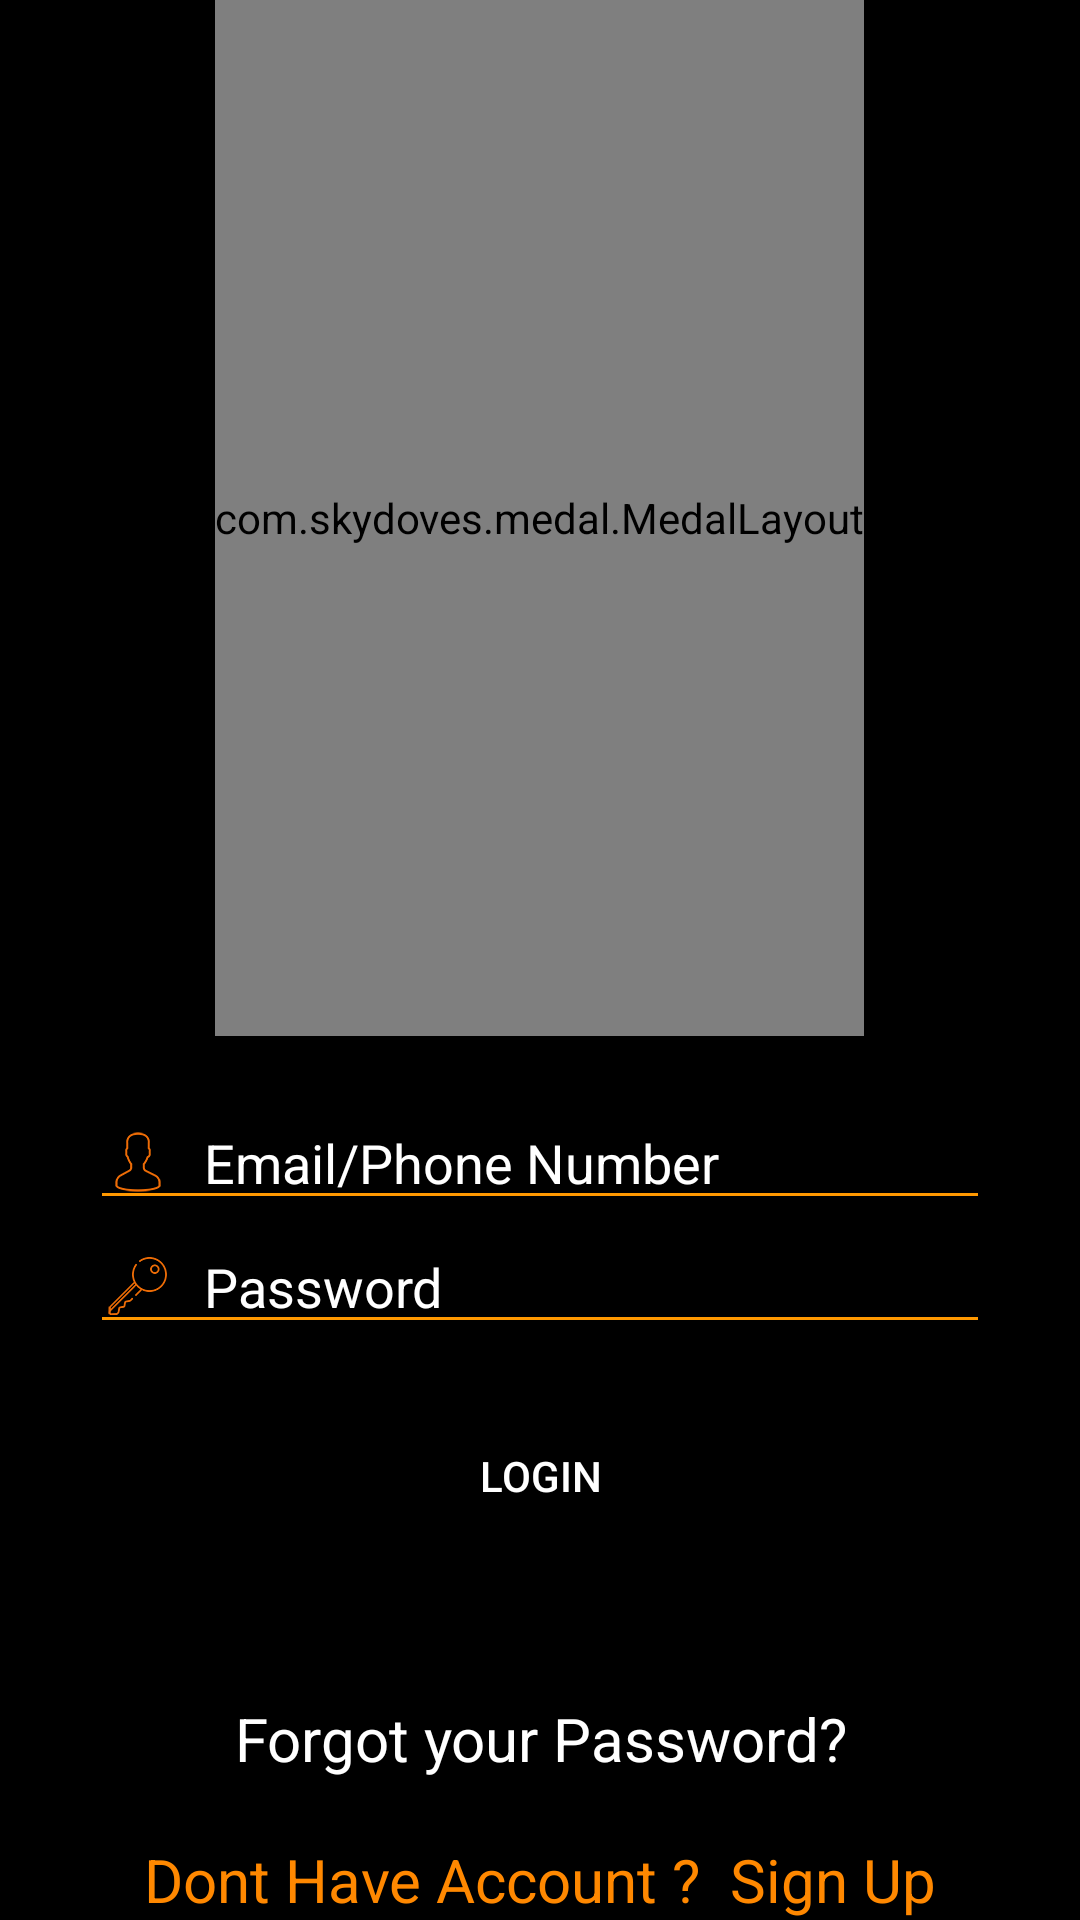

The Android layout XML behind this screen, and the referenced resources:
<!-- AndroidManifest.xml: application theme Theme.AppCompat.Light.NoActionBar -->
<!-- res/layout/signin.xml -->
<?xml version="1.0" encoding="utf-8"?>
<LinearLayout xmlns:android="http://schemas.android.com/apk/res/android"
    xmlns:app="http://schemas.android.com/apk/res-auto"
    xmlns:tools="http://schemas.android.com/tools"
    android:layout_width="match_parent"
    android:layout_height="match_parent"
    android:layout_gravity="center"
    android:background="#000000"
    android:gravity="center"
    android:orientation="vertical"
    tools:context="com.androidhari.tambola.Signin">

    <com.skydoves.medal.MedalLayout
        android:layout_width="wrap_content"
        android:layout_height="wrap_content"
        android:layout_weight="1"
        android:layout_gravity="center"
        app:direction="right"
        app:turn="1"
        app:speed="1500">

    <ImageView
        android:id="@+id/imageView"
        android:layout_width="150dp"
        android:layout_height="150dp"
        android:src="@drawable/game365_logo"
        android:layout_centerInParent="true"
        android:scaleType="fitXY"
         />

    </com.skydoves.medal.MedalLayout>


    <LinearLayout
        android:id="@+id/linearLayout"
        android:layout_width="match_parent"
        android:layout_height="wrap_content"
        android:layout_marginTop="20dp"
        android:orientation="vertical"
        android:paddingLeft="30dp"
        android:paddingRight="30dp">


        <EditText
            android:id="@+id/username"
            android:layout_width="match_parent"
            android:layout_height="match_parent"
            android:layout_alignParentRight="true"
            android:backgroundTint="#FF9800"
            android:drawableLeft="@drawable/user"
            android:drawablePadding="10dp"
            android:hint="Email/Phone Number"
            android:singleLine="true"
            android:textColor="@android:color/background_light"
            android:textColorHighlight="@android:color/background_light"
            android:textColorHint="@android:color/background_light"
            android:textColorLink="@android:color/background_light" />

        <EditText
            android:id="@+id/pass"
            android:layout_width="match_parent"
            android:layout_height="wrap_content"
            android:layout_alignParentRight="true"
            android:backgroundTint="#FF9800"
            android:drawableLeft="@drawable/password"
            android:drawablePadding="10dp"
            android:hint="Password"
            android:inputType="textPassword"
            android:singleLine="true"
            android:textColor="@android:color/background_light"
            android:textColorHighlight="@android:color/background_light"
            android:textColorHint="@android:color/background_light"
            android:textColorLink="@android:color/background_light" />

        <Button
            android:id="@+id/submit"
            android:layout_width="match_parent"
            android:layout_height="wrap_content"
            android:layout_marginTop="20dp"

            android:background="@drawable/bbkg"
            android:gravity="center"
            android:text="Login"
            android:textColor="#FFFFFF" />

        <TextView
            android:id="@+id/forgotpass"
            android:layout_width="match_parent"
            android:layout_height="wrap_content"
            android:layout_marginTop="50dp"
            android:gravity="center"
            android:text="Forgot your Password?"
            android:textColor="@android:color/background_light"
            android:textSize="20sp" />

        <TextView
            android:id="@+id/signup"
            android:layout_width="match_parent"
            android:layout_height="wrap_content"
            android:layout_marginTop="20dp"
            android:gravity="center"
            android:text="Dont Have Account ?  Sign Up"
            android:textColor="@android:color/holo_orange_dark"
            android:textSize="20sp" />

    </LinearLayout>
</LinearLayout>
<!-- resources referenced by this layout -->
<resources>
  <!-- drawable game365_logo: png bitmap (drawable, 56104 bytes) -->
  <!-- drawable password: png bitmap (drawable-hdpi, 3471 bytes) -->
  <!-- drawable user: png bitmap (drawable-hdpi, 3349 bytes) -->
</resources>
